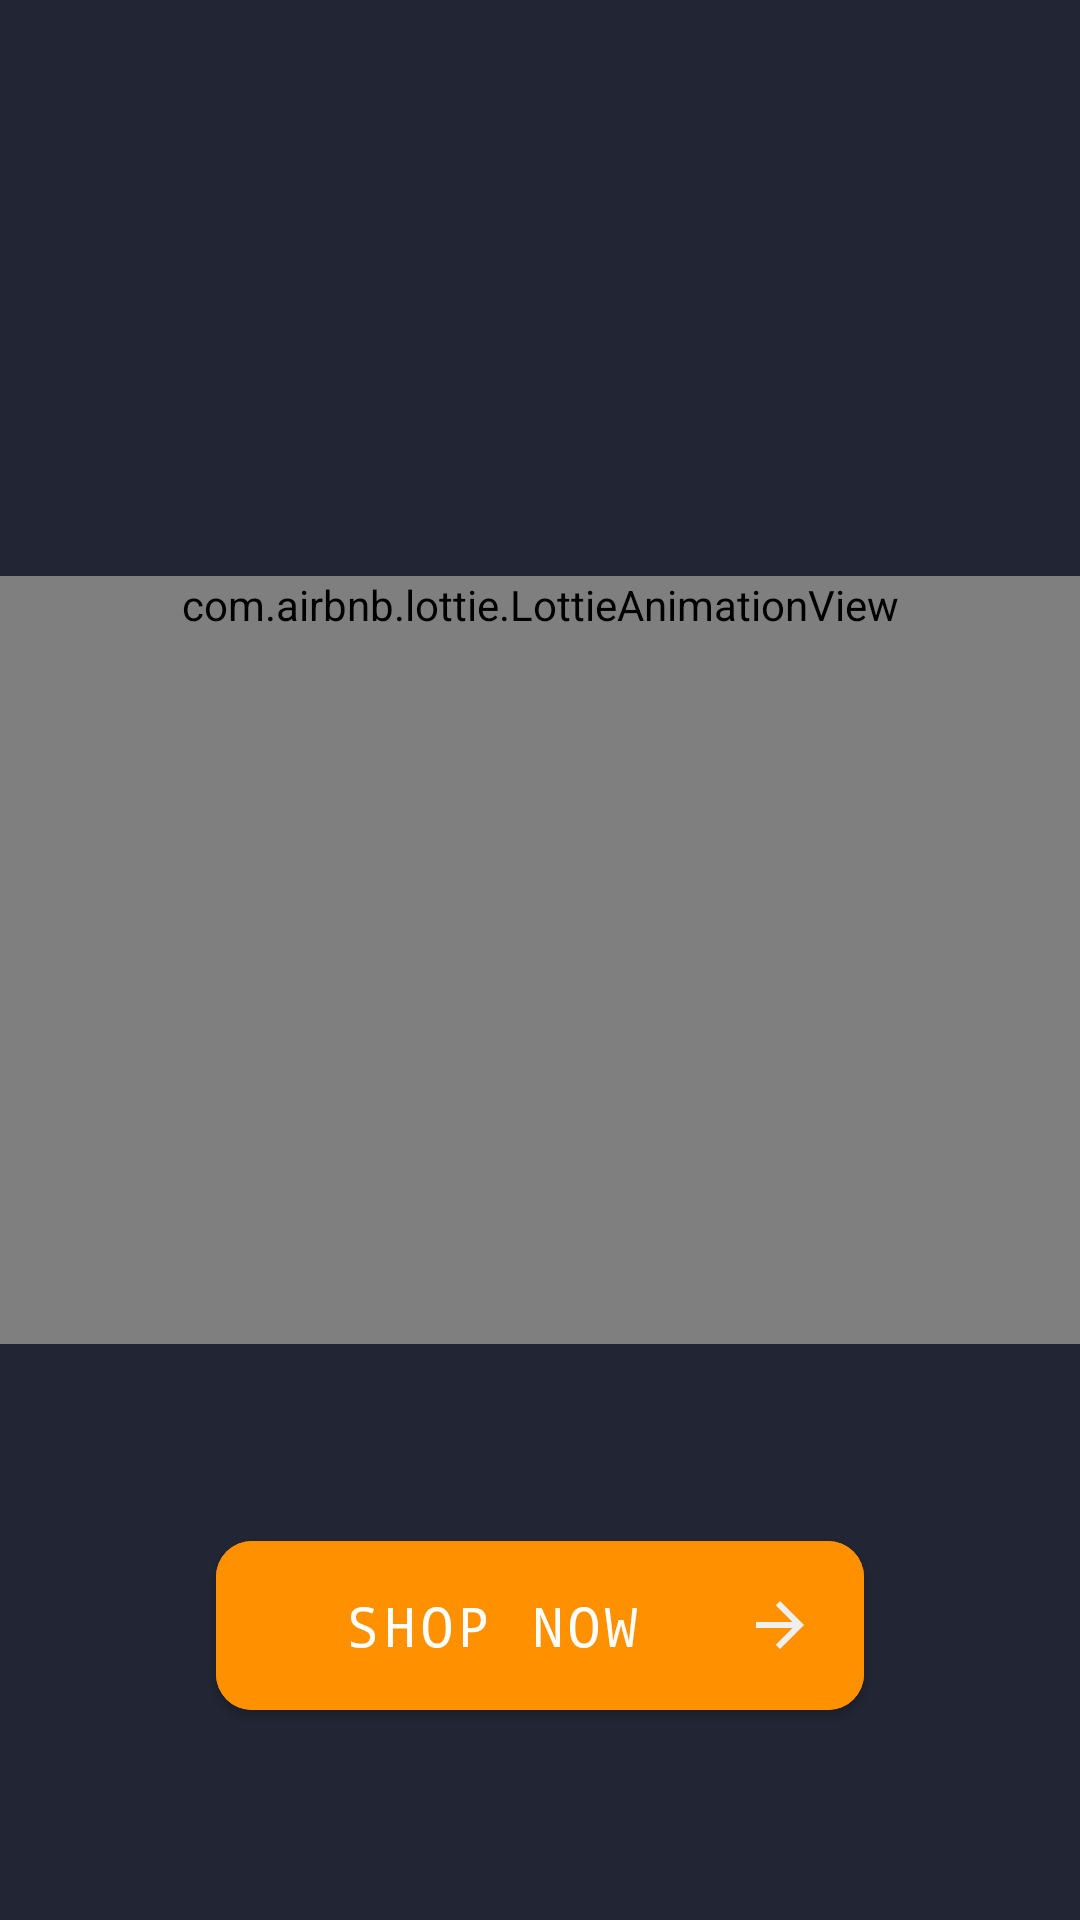

Here is an Android app screen rendered from its layout file. Give the layout XML and the strings, colors and styles it references.
<!-- AndroidManifest.xml: application theme AppTheme -->
<!-- res/layout/fragment_splash.xml -->
<?xml version="1.0" encoding="utf-8"?>
<layout xmlns:android="http://schemas.android.com/apk/res/android"
    xmlns:app="http://schemas.android.com/apk/res-auto">

    <data />

    <androidx.constraintlayout.widget.ConstraintLayout
        android:layout_width="match_parent"
        android:layout_height="match_parent"
        android:background="@color/darky">

        <com.airbnb.lottie.LottieAnimationView
            android:minHeight="256dp"
            app:layout_constraintBottom_toBottomOf="parent"
            app:layout_constraintTop_toTopOf="parent"
            android:layout_width="match_parent"
            android:layout_height="wrap_content"
            app:lottie_rawRes="@raw/logo"
            app:lottie_autoPlay="true"
            app:lottie_loop="true"/>


        <com.google.android.material.button.MaterialButton
            android:id="@+id/btn_login"
            android:layout_width="0dp"
            android:layout_height="wrap_content"
            android:layout_marginHorizontal="72dp"
            android:layout_marginBottom="@dimen/_64sdp"
            android:backgroundTint="#FF9100"
            android:drawableEnd="@drawable/ic_left_arrow"
            android:fontFamily="monospace"
            android:padding="@dimen/_16sdp"
            android:text="@string/shop_now"
            android:textAllCaps="true"
            android:textSize="@dimen/_18sdp"
            app:cornerRadius="12dp"
            app:layout_constraintBottom_toBottomOf="parent"
            app:layout_constraintEnd_toEndOf="parent"
            app:layout_constraintStart_toStartOf="parent" />

    </androidx.constraintlayout.widget.ConstraintLayout>
</layout>
<!-- resources referenced by this layout -->
<resources>
  <color name="darky">#222533</color>
  <dimen name="_16sdp">16dp</dimen>
  <dimen name="_18sdp">18sp</dimen>
  <dimen name="_64sdp">64dp</dimen>
  <!-- drawable ic_left_arrow (drawable) -->
  <vector android:height="24dp" android:tint="#EFEFEF"
      android:viewportHeight="24" android:viewportWidth="24"
      android:width="24dp" xmlns:android="http://schemas.android.com/apk/res/android">
      <path android:fillColor="@android:color/white" android:pathData="M12,4l-1.41,1.41L16.17,11H4v2h12.17l-5.58,5.59L12,20l8,-8z"/>
  </vector>
  <string name="shop_now">shop now</string>
  <style name="AppTheme" parent="@style/Theme.MaterialComponents.Light.NoActionBar">
          <item name="android:windowBackground">@color/darky</item>
          <item name="android:windowNoTitle">true</item>
          <item name="android:windowFullscreen">true</item>
          <item name="android:windowLightStatusBar">false</item>
          <item name="android:windowTranslucentNavigation">true</item>
          <item name="android:statusBarColor">@color/darky</item>
          <item name="android:windowDrawsSystemBarBackgrounds">true</item>
          <item name="textInputStyle">@style/Widget.App.TextInputLayout</item>
          <item name="android:windowLayoutInDisplayCutoutMode" tools:targetApi="o_mr1">shortEdges</item>
  
      </style>
  <style name="Widget.App.TextInputLayout" parent="Widget.MaterialComponents.TextInputLayout.OutlinedBox">
          <item name="boxCornerRadiusBottomEnd">12dp</item>
          <item name="boxCornerRadiusBottomStart">12dp</item>
          <item name="boxCornerRadiusTopStart">12dp</item>
          <item name="boxCornerRadiusTopEnd">12dp</item>
          <item name="hintTextColor">@color/hint_color</item>
          <item name="android:textColorHint">@color/hint_color</item>
          <item name="android:textColor">@color/white</item>
          <item name="android:textSize">14sp</item>
          <item name="hintEnabled">false</item>
          <item name="boxStrokeWidth">1dp</item>
          <item name="boxBackgroundColor">@color/dark_color</item>
          <item name="boxStrokeColor">@color/stroke_colore</item>
          <item name="materialThemeOverlay">@style/Widget.App.EditTextLayout</item>
      </style>
  <color name="hint_color">#736756</color>
  <color name="white">#FFFFFFFF</color>
  <color name="dark_color">#22222E</color>
  <style name="Widget.App.EditTextLayout" parent="">
          <item name="editTextStyle">@style/MyTextInputEditText</item>
      </style>
  <style name="MyTextInputEditText" parent="@style/Widget.MaterialComponents.TextInputEditText.FilledBox">
          <item name="android:padding">16dp</item>
          <item name="android:textColor">@color/white</item>
          <item name="android:textColorHint">@color/hint_color</item>
          <item name="android:textAlignment">viewStart</item>
      </style>
</resources>
